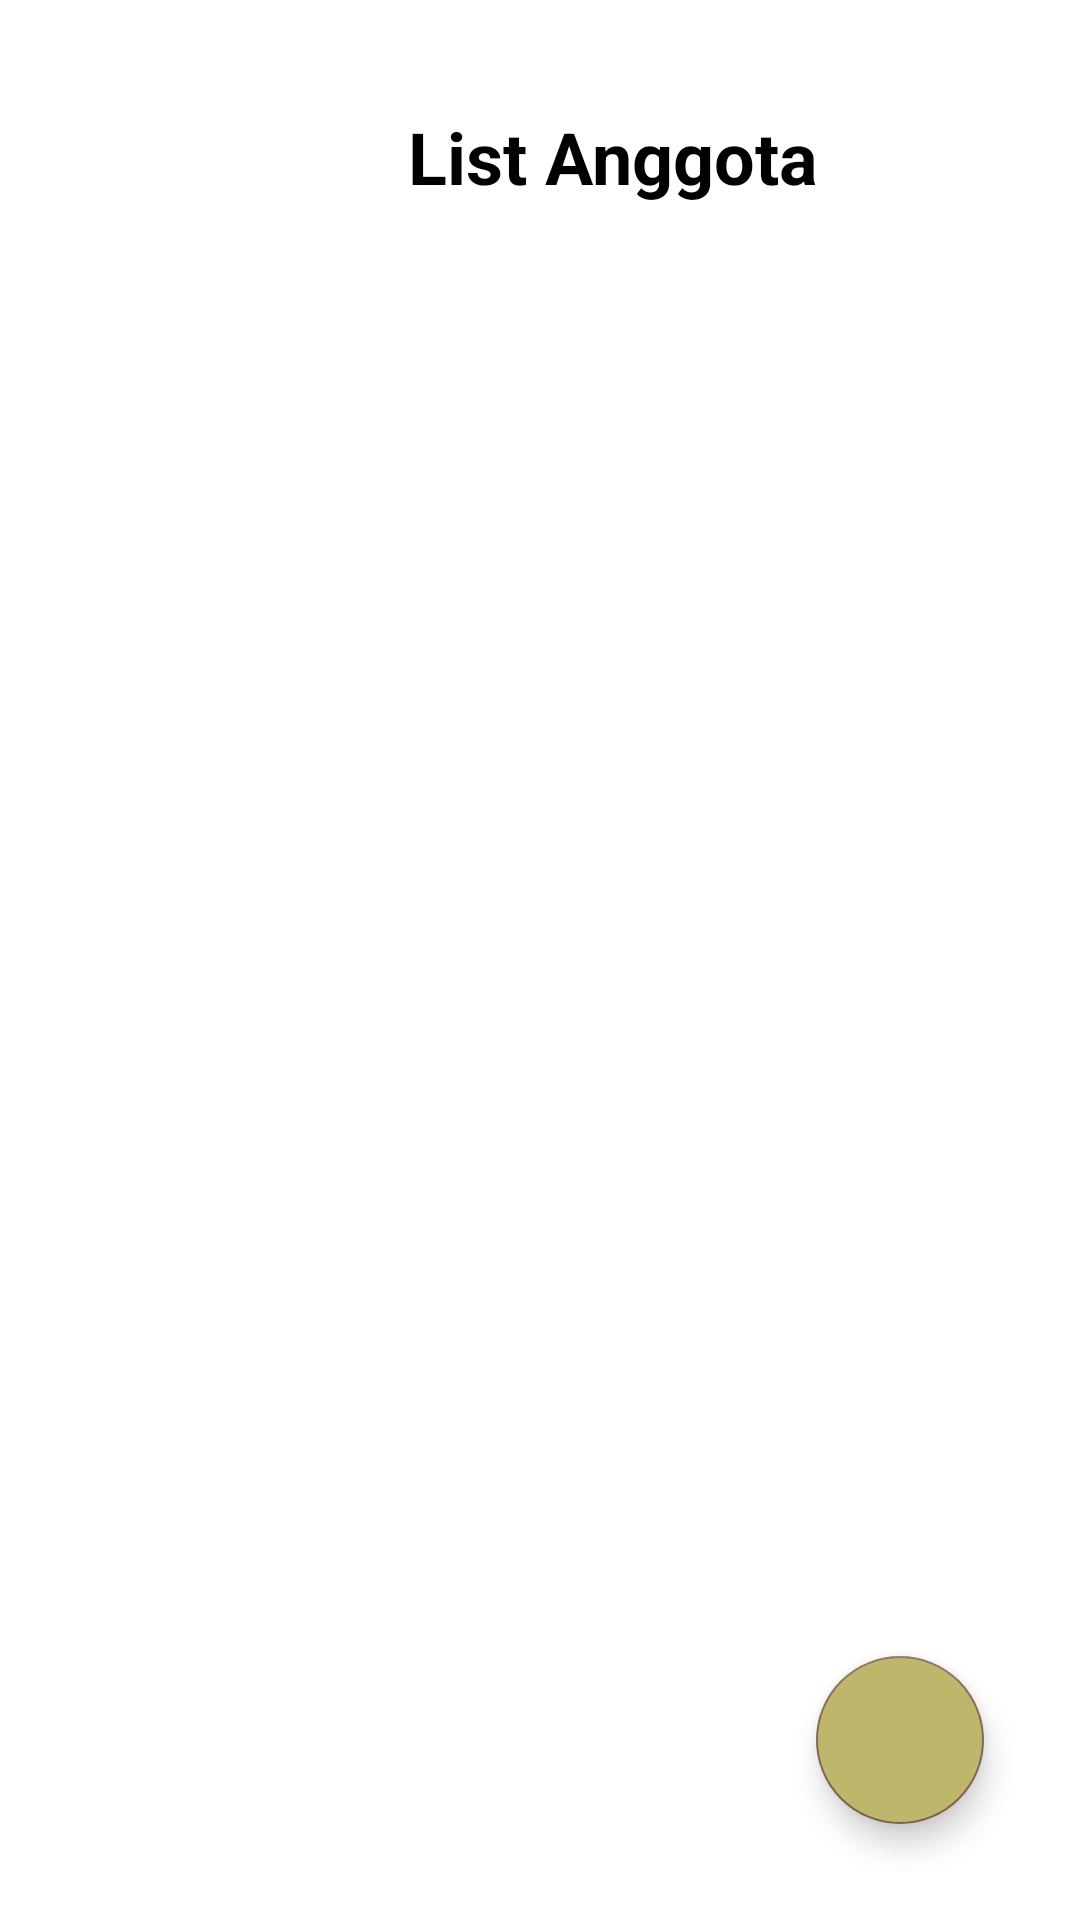

This screen was rendered from an Android layout file. Write that file and the resources it references.
<!-- AndroidManifest.xml: application theme Theme.Sertifikasi_Nada -->
<!-- res/layout/activity_result.xml -->
<?xml version="1.0" encoding="utf-8"?>
<RelativeLayout
    xmlns:android="http://schemas.android.com/apk/res/android"
    xmlns:app="http://schemas.android.com/apk/res-auto"
    xmlns:tools="http://schemas.android.com/tools"
    android:layout_width="match_parent"
    android:layout_height="match_parent"
    android:padding="16dp"
    android:background="@color/white"
    android:orientation="vertical"
    tools:context=".ResultActivity">

    <TextView
        android:layout_width="wrap_content"
        android:layout_height="wrap_content"
        android:layout_marginLeft="120dp"
        android:layout_marginTop="20dp"
        android:text="List Anggota"
        android:textColor="#000"
        android:textSize="24sp"
        android:textStyle="bold" />

    <androidx.recyclerview.widget.RecyclerView
        android:id="@+id/rv_item"
        android:layout_width="match_parent"
        android:layout_height="match_parent"
        android:layout_marginTop="50dp"

        tools:listitem="@layout/item_item"></androidx.recyclerview.widget.RecyclerView>


    <com.google.android.material.floatingactionbutton.FloatingActionButton
        android:id="@+id/fab_add"
        android:layout_width="wrap_content"
        android:layout_height="wrap_content"
        android:layout_alignParentRight="true"
        android:layout_alignParentBottom="true"
        android:layout_marginStart="16dp"
        android:layout_marginTop="16dp"
        android:layout_marginEnd="16dp"
        android:layout_marginBottom="16dp"
        android:backgroundTint="@color/antique"
        app:fabSize="normal"
        app:srcCompat="@drawable/add"
        tools:ignore="SpeakableTextPresentCheck" />
    <ImageView
        android:id="@+id/empty_imageview"
        android:layout_width="wrap_content"
        android:layout_height="wrap_content"
        android:layout_marginTop="310dp"
        android:layout_marginLeft="150dp"
        android:alpha="0.1"
        android:visibility="gone"
        app:srcCompat="@drawable/ic_empty" />

    <TextView
        android:id="@+id/no_data"
        android:layout_width="wrap_content"
        android:layout_height="wrap_content"
        android:layout_marginTop="250dp"
        android:layout_marginLeft="150dp"
        android:text="No Data."
        android:textColor="@color/black"
        android:textSize="20sp"
        android:alpha="0.4"
        android:visibility="gone"
        app:layout_constraintTop_toBottomOf="@+id/empty_imageview" />
</RelativeLayout>
<!-- res/layout/item_item.xml (included above) -->
<?xml version="1.0" encoding="utf-8"?>
<LinearLayout xmlns:android="http://schemas.android.com/apk/res/android"
    xmlns:app="http://schemas.android.com/apk/res-auto"
    android:layout_width="match_parent"
    android:layout_height="wrap_content"
    android:orientation="vertical"
    android:padding="16dp"
    android:id="@+id/mainLayout">

    <androidx.cardview.widget.CardView
        android:id="@+id/cv_item"
        android:layout_width="match_parent"
        android:layout_height="wrap_content"
        app:cardCornerRadius="4dp"
        app:cardElevation="4dp"
        app:cardBackgroundColor="@color/orange"
        app:cardMaxElevation="4dp"
        app:cardUseCompatPadding="true">

        <LinearLayout
            android:layout_width="match_parent"
            android:layout_height="wrap_content"
            android:orientation="horizontal">
        <LinearLayout
            android:layout_width="210dp"
            android:layout_height="wrap_content"
            android:orientation="vertical"
            android:paddingHorizontal="20dp">
        <LinearLayout
            android:layout_width="wrap_content"
            android:layout_height="wrap_content"
            android:orientation="horizontal">
            <TextView
                android:id="@+id/tv_id"
                android:layout_width="match_parent"
                android:layout_height="wrap_content"
                android:text="1"
                android:textStyle="bold"
                android:layout_marginTop="10dp"
                android:textColor="@color/black"
                android:textSize="22sp" />
            <TextView
                android:id="@+id/tv_nama"
                android:layout_width="120dp"
                android:layout_height="wrap_content"
                android:layout_marginTop="10dp"
                android:layout_marginLeft="10dp"
                android:text="Nama"
                android:textStyle="bold"
                android:textColor="@color/black"
                android:textSize="22sp" />
        </LinearLayout>
            <TextView
                android:id="@+id/tv_alamat"
                android:layout_width="120dp"
                android:layout_height="wrap_content"
                android:layout_marginTop="5dp"
                android:layout_marginLeft="24dp"
                android:text="Alamat"
                android:textStyle="bold"
                android:textColor="@color/dark_brown"
                android:textSize="18sp" />

            <TextView
                android:id="@+id/tv_nohp"
                android:layout_width="120dp"
                android:layout_height="wrap_content"
                android:layout_marginTop="10dp"
                android:text="No. Hp"
                android:layout_marginLeft="24dp"
                android:textStyle="bold"
                android:textColor="@color/dark_brown"
                android:textSize="18sp" />
            <TextView
                android:id="@+id/tv_gender"
                android:layout_width="120dp"
                android:layout_height="wrap_content"
                android:layout_marginTop="10dp"
                android:layout_marginBottom="10dp"
                android:layout_marginLeft="24dp"
                android:text="Gender"
                android:textStyle="bold"
                android:textColor="@color/dark_brown"
                android:textSize="18sp" />

        </LinearLayout>
        <ImageView
            android:id="@+id/iv_foto"
            android:layout_width="110dp"
            android:layout_height="140dp"
            android:layout_gravity="center"
            android:scaleType="fitXY"
            android:src="@drawable/orange"/>
        </LinearLayout>
    </androidx.cardview.widget.CardView>

</LinearLayout>
<!-- resources referenced by this layout -->
<resources>
  <color name="antique">#BDB76B</color>
  <color name="black">#FF000000</color>
  <color name="dark_brown">#7A603C</color>
  <color name="orange">#F6D4A7</color>
  <color name="white">#FFFFFFFF</color>
  <!-- drawable orange: jpeg bitmap (drawable, 7224 bytes) -->
  <style name="Theme.Sertifikasi_Nada" parent="Theme.MaterialComponents.DayNight.DarkActionBar">
          
          <item name="colorPrimary">@color/dark_grey</item>
          <item name="colorPrimaryVariant">@color/dark_grey</item>
          <item name="colorOnPrimary">@color/white</item>
          
          <item name="colorSecondary">@color/brown</item>
          <item name="colorSecondaryVariant">@color/brown</item>
          <item name="colorOnSecondary">@color/black</item>
          
          <item name="android:statusBarColor" tools:targetApi="l">?attr/colorPrimary</item>
          
      </style>
  <color name="dark_grey">#3a3a3a</color>
  <color name="brown">#886751</color>
</resources>
